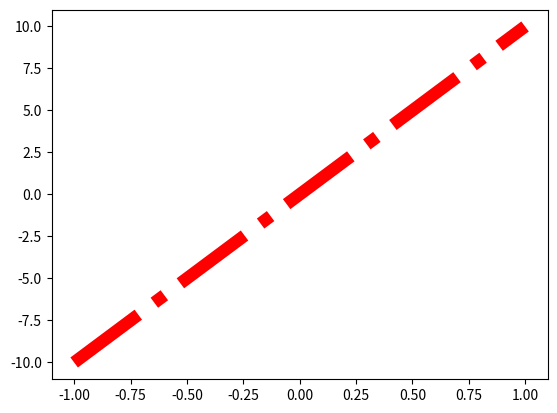

Write the Python code that produced this figure.
import matplotlib.pyplot as plt
import numpy as np

x = np.linspace(-1, 1, 50)
y = 10*x

plt.plot(x, y,'r-.',linewidth=9)
plt.savefig('chart.png')
